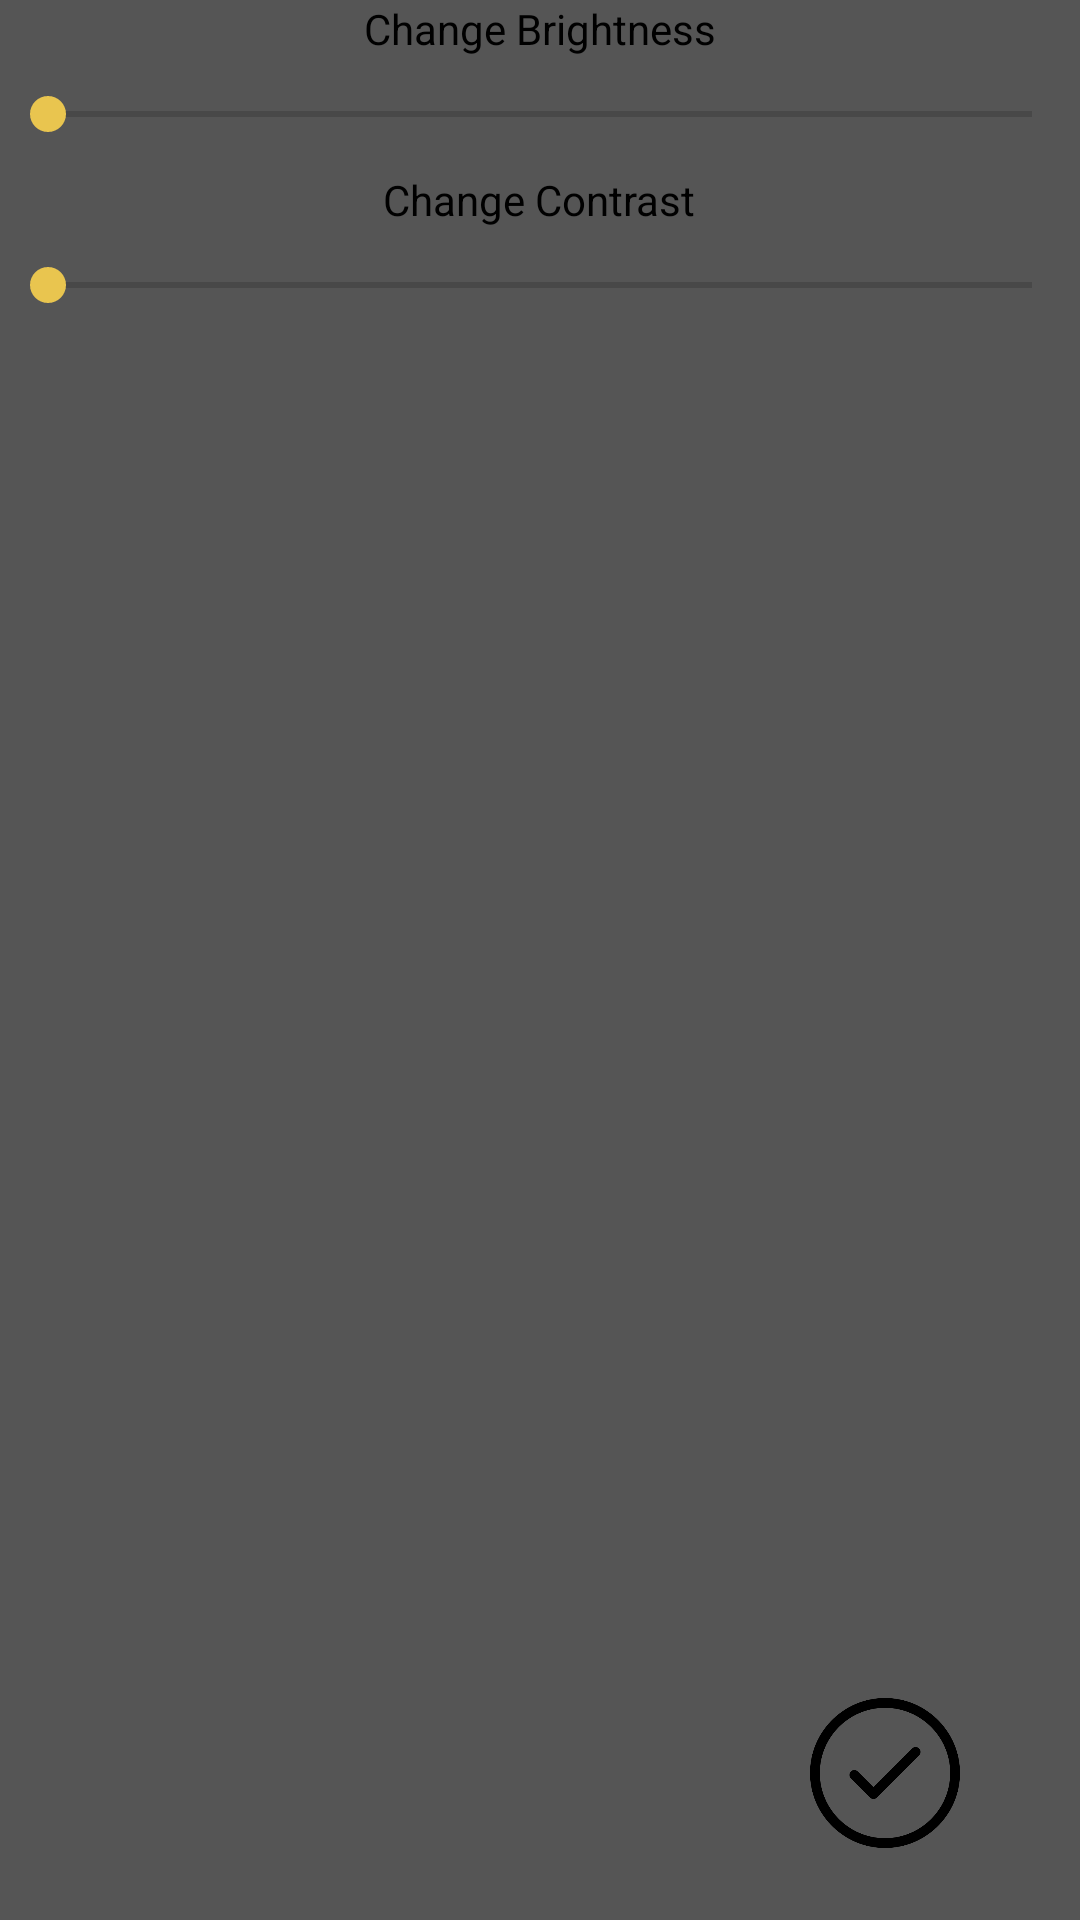

Here is an Android app screen rendered from its layout file. Give the layout XML and the strings, colors and styles it references.
<!-- AndroidManifest.xml: application theme AppTheme -->
<!-- res/layout/activity_brightness.xml -->
<?xml version="1.0" encoding="utf-8"?>
<LinearLayout xmlns:android="http://schemas.android.com/apk/res/android"
    xmlns:app="http://schemas.android.com/apk/res-auto"
    xmlns:tools="http://schemas.android.com/tools"
    android:layout_width="match_parent"
    android:layout_height="match_parent"
    android:orientation="vertical"
    android:background="@color/colorbg">
    
    <TextView
    android:layout_width="wrap_content"
    android:layout_height="wrap_content"
    android:layout_gravity="center"
    android:text="Change Brightness"
    android:textColor="@android:color/black"
    tools:layout_editor_absoluteY="0dp"
    tools:layout_editor_absoluteX="0dp" />
    
    <SeekBar
    android:id="@+id/sb_brightness"
    android:paddingTop="10dp"
    android:paddingBottom="10dp"
    android:layout_width="match_parent"
    android:layout_height="wrap_content"
    tools:layout_editor_absoluteY="0dp"
    tools:layout_editor_absoluteX="8dp" />
    
    <TextView
    android:layout_width="wrap_content"
    android:layout_height="wrap_content"
    android:layout_gravity="center"
    android:text="Change Contrast"
    android:textColor="@android:color/black"
    tools:layout_editor_absoluteY="0dp"
    tools:layout_editor_absoluteX="0dp" />
    
    <SeekBar
    android:id="@+id/sb_contrast"
    android:paddingTop="10dp"
    android:paddingBottom="10dp"
    android:layout_width="match_parent"
    android:layout_height="wrap_content"
    tools:layout_editor_absoluteY="0dp"
    tools:layout_editor_absoluteX="8dp" />
    <android.support.constraint.ConstraintLayout
        android:layout_width="match_parent"
        android:layout_height="match_parent">
        <ProgressBar
        style="?android:attr/progressBarStyleHorizontal"
        android:layout_width="200dp"
        android:layout_height="wrap_content"
        android:indeterminate="true"
        android:max="100"
        android:minHeight="50dp"
        android:minWidth="200dp"
        android:progress="1"
        android:layout_marginRight="8dp"
        app:layout_constraintRight_toRightOf="parent"
        android:layout_marginLeft="8dp"
        app:layout_constraintLeft_toLeftOf="parent"
        android:layout_marginBottom="8dp"
        app:layout_constraintBottom_toTopOf="@+id/bright"
        app:layout_constraintTop_toTopOf="parent"
        android:layout_marginTop="8dp"
        app:layout_constraintVertical_bias="0.055"
        android:id="@+id/bright_pb"
        android:visibility="invisible"/>
        <ImageView
        android:id="@+id/bright"
        android:layout_width="296dp"
        android:layout_height="324dp"
        android:layout_marginLeft="8dp"
        app:layout_constraintLeft_toLeftOf="parent"
        android:layout_marginRight="8dp"
        app:layout_constraintRight_toRightOf="parent"
        app:layout_constraintBottom_toBottomOf="parent"
        android:layout_marginBottom="16dp" />
        
        <Button
        android:layout_width="50dp"
        android:layout_height="50dp"
        android:layout_marginRight="8dp"
        app:layout_constraintRight_toRightOf="@+id/bright"
        app:layout_constraintBottom_toBottomOf="@+id/bright"
        android:id="@+id/bright_done"
        android:layout_marginBottom="8dp"
        android:background="@drawable/done"/>
    </android.support.constraint.ConstraintLayout>
    
</LinearLayout>
<!-- resources referenced by this layout -->
<resources>
  <color name="colorbg">#555</color>
  <!-- drawable done: png bitmap (drawable, 10012 bytes) -->
  <style name="AppTheme" parent="Theme.AppCompat.DayNight.DarkActionBar">
          
          <item name="colorPrimary">@color/colorPrimary</item>
          <item name="colorPrimaryDark">@color/colorPrimaryDark</item>
          <item name="colorAccent">@color/colorAccent</item>
      </style>
  <color name="colorPrimary">#444</color>
  <color name="colorPrimaryDark">#333</color>
  <color name="colorAccent">#e9c54f</color>
</resources>
